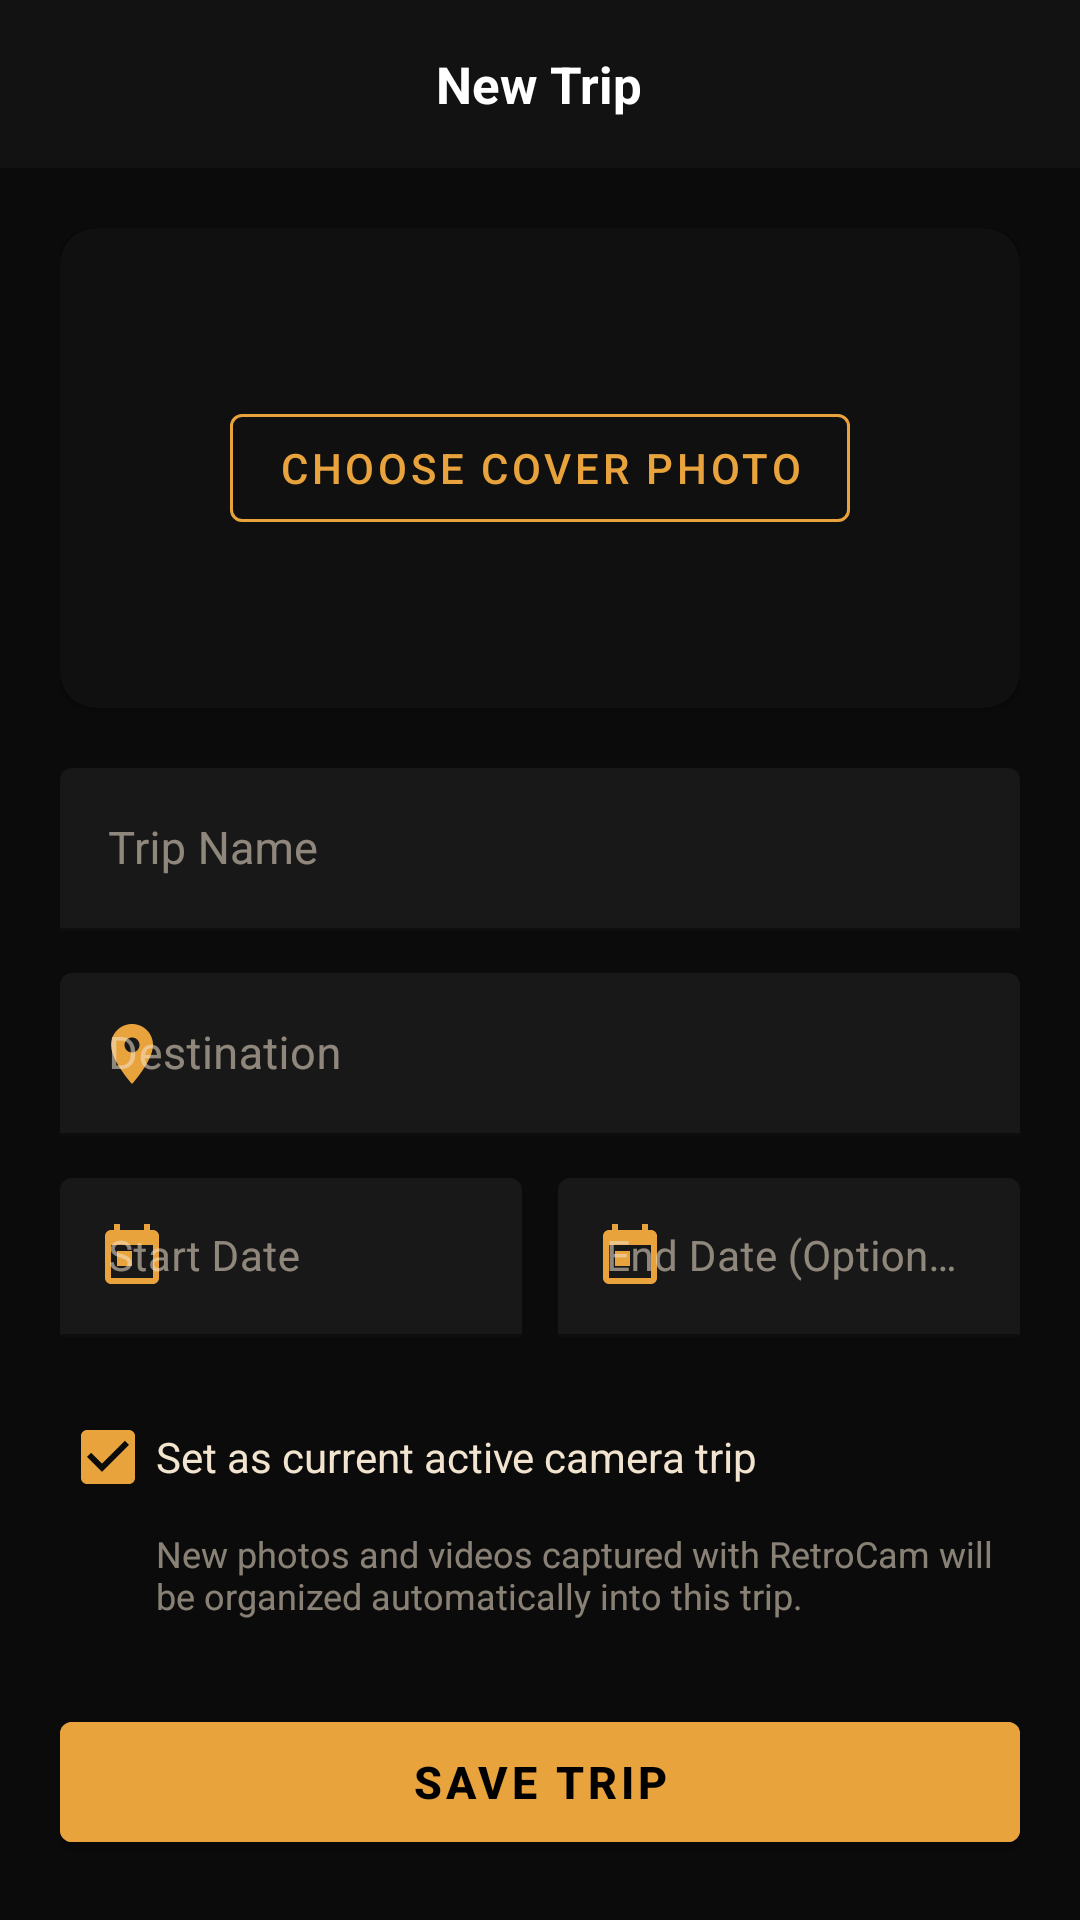

Produce the Android XML layout that renders to this screen, including the resource entries it uses.
<!-- AndroidManifest.xml: application theme Theme.RetroCam -->
<!-- res/layout/activity_trip_edit.xml -->
<?xml version="1.0" encoding="utf-8"?>
<LinearLayout xmlns:android="http://schemas.android.com/apk/res/android"
    xmlns:app="http://schemas.android.com/apk/res-auto"
    xmlns:tools="http://schemas.android.com/tools"
    android:layout_width="match_parent"
    android:layout_height="match_parent"
    android:background="#FF0B0B0B"
    android:fitsSystemWindows="true"
    android:orientation="vertical">

    
    <FrameLayout
        android:layout_width="match_parent"
        android:layout_height="56dp"
        android:background="#FF121212">

        <ImageButton
            android:id="@+id/editTripBackButton"
            android:layout_width="48dp"
            android:layout_height="48dp"
            android:layout_gravity="start|center_vertical"
            android:layout_marginStart="6dp"
            android:background="?android:attr/selectableItemBackgroundBorderless"
            android:contentDescription="@string/back"
            android:src="@drawable/ic_back"
            app:tint="#FFFFFFFF" />

        <TextView
            android:id="@+id/editTripScreenTitle"
            android:layout_width="wrap_content"
            android:layout_height="wrap_content"
            android:layout_gravity="center"
            android:text="New Trip"
            android:textColor="#FFFFFFFF"
            android:textSize="17sp"
            android:textStyle="bold" />
    </FrameLayout>

    <ScrollView
        android:layout_width="match_parent"
        android:layout_height="0dp"
        android:layout_weight="1"
        android:fillViewport="true">

        <LinearLayout
            android:layout_width="match_parent"
            android:layout_height="wrap_content"
            android:orientation="vertical"
            android:padding="20dp">

            
            <androidx.cardview.widget.CardView
                android:layout_width="match_parent"
                android:layout_height="160dp"
                app:cardBackgroundColor="#FF1A1A1A"
                app:cardCornerRadius="12dp"
                app:cardElevation="2dp">

                <FrameLayout
                    android:layout_width="match_parent"
                    android:layout_height="match_parent">

                    <ImageView
                        android:id="@+id/editTripCoverPreview"
                        android:layout_width="match_parent"
                        android:layout_height="match_parent"
                        android:contentDescription="Cover photo preview"
                        android:scaleType="centerCrop" />

                    <View
                        android:layout_width="match_parent"
                        android:layout_height="match_parent"
                        android:background="#66000000" />

                    <com.google.android.material.button.MaterialButton
                        android:id="@+id/selectCoverButton"
                        style="@style/Widget.MaterialComponents.Button.OutlinedButton"
                        android:layout_width="wrap_content"
                        android:layout_height="wrap_content"
                        android:layout_gravity="center"
                        android:text="Choose Cover Photo"
                        android:textColor="@color/amber"
                        app:strokeColor="@color/amber" />
                </FrameLayout>
            </androidx.cardview.widget.CardView>

            
            <com.google.android.material.textfield.TextInputLayout
                android:layout_width="match_parent"
                android:layout_height="wrap_content"
                android:layout_marginTop="20dp"
                android:hint="Trip Name"
                android:textColorHint="@color/readout_dim"
                app:boxBackgroundColor="#FF181818"
                app:boxStrokeColor="@color/amber"
                app:hintTextColor="@color/amber">

                <com.google.android.material.textfield.TextInputEditText
                    android:id="@+id/editTripNameInput"
                    android:layout_width="match_parent"
                    android:layout_height="wrap_content"
                    android:inputType="textCapWords"
                    android:textColor="#FFFFFFFF"
                    android:textSize="15sp" />
            </com.google.android.material.textfield.TextInputLayout>

            
            <com.google.android.material.textfield.TextInputLayout
                android:layout_width="match_parent"
                android:layout_height="wrap_content"
                android:layout_marginTop="14dp"
                android:hint="Destination"
                android:textColorHint="@color/readout_dim"
                app:boxBackgroundColor="#FF181818"
                app:boxStrokeColor="@color/amber"
                app:hintTextColor="@color/amber"
                app:startIconDrawable="@drawable/ic_location"
                app:startIconTint="@color/amber">

                <com.google.android.material.textfield.TextInputEditText
                    android:id="@+id/editTripDestinationInput"
                    android:layout_width="match_parent"
                    android:layout_height="wrap_content"
                    android:inputType="textCapWords"
                    android:textColor="#FFFFFFFF"
                    android:textSize="15sp" />
            </com.google.android.material.textfield.TextInputLayout>

            
            <LinearLayout
                android:layout_width="match_parent"
                android:layout_height="wrap_content"
                android:layout_marginTop="14dp"
                android:orientation="horizontal">

                
                <com.google.android.material.textfield.TextInputLayout
                    android:layout_width="0dp"
                    android:layout_height="wrap_content"
                    android:layout_marginEnd="6dp"
                    android:layout_weight="1"
                    android:hint="Start Date"
                    android:textColorHint="@color/readout_dim"
                    app:boxBackgroundColor="#FF181818"
                    app:boxStrokeColor="@color/amber"
                    app:hintTextColor="@color/amber"
                    app:startIconDrawable="@drawable/ic_calendar"
                    app:startIconTint="@color/amber">

                    <com.google.android.material.textfield.TextInputEditText
                        android:id="@+id/editTripStartDateInput"
                        android:layout_width="match_parent"
                        android:layout_height="wrap_content"
                        android:clickable="true"
                        android:cursorVisible="false"
                        android:focusable="false"
                        android:inputType="none"
                        android:textColor="#FFFFFFFF"
                        android:textSize="14sp" />
                </com.google.android.material.textfield.TextInputLayout>

                
                <com.google.android.material.textfield.TextInputLayout
                    android:layout_width="0dp"
                    android:layout_height="wrap_content"
                    android:layout_marginStart="6dp"
                    android:layout_weight="1"
                    android:hint="End Date (Optional)"
                    android:textColorHint="@color/readout_dim"
                    app:boxBackgroundColor="#FF181818"
                    app:boxStrokeColor="@color/amber"
                    app:hintTextColor="@color/amber"
                    app:startIconDrawable="@drawable/ic_calendar"
                    app:startIconTint="@color/amber">

                    <com.google.android.material.textfield.TextInputEditText
                        android:id="@+id/editTripEndDateInput"
                        android:layout_width="match_parent"
                        android:layout_height="wrap_content"
                        android:clickable="true"
                        android:cursorVisible="false"
                        android:focusable="false"
                        android:inputType="none"
                        android:textColor="#FFFFFFFF"
                        android:textSize="14sp" />
                </com.google.android.material.textfield.TextInputLayout>

            </LinearLayout>

            
            <com.google.android.material.checkbox.MaterialCheckBox
                android:id="@+id/editTripSetActiveCheckbox"
                android:layout_width="match_parent"
                android:layout_height="wrap_content"
                android:layout_marginTop="16dp"
                android:checked="true"
                android:text="Set as current active camera trip"
                android:textColor="@color/readout"
                app:buttonTint="@color/amber" />

            <TextView
                android:layout_width="match_parent"
                android:layout_height="wrap_content"
                android:layout_marginStart="32dp"
                android:text="New photos and videos captured with RetroCam will be organized automatically into this trip."
                android:textColor="@color/readout_dim"
                android:textSize="12sp" />

            
            <com.google.android.material.button.MaterialButton
                android:id="@+id/editTripSaveButton"
                android:layout_width="match_parent"
                android:layout_height="52dp"
                android:layout_marginTop="28dp"
                android:backgroundTint="@color/amber"
                android:text="Save Trip"
                android:textColor="#FF000000"
                android:textSize="15sp"
                android:textStyle="bold" />

            
            <com.google.android.material.button.MaterialButton
                android:id="@+id/editTripDeleteButton"
                style="@style/Widget.MaterialComponents.Button.TextButton"
                android:layout_width="match_parent"
                android:layout_height="48dp"
                android:layout_marginTop="8dp"
                android:text="Delete Trip"
                android:textColor="@color/record_red"
                android:textSize="14sp"
                android:visibility="gone"
                tools:visibility="visible" />

        </LinearLayout>

    </ScrollView>

</LinearLayout>
<!-- resources referenced by this layout -->
<resources>
  <color name="amber">#FFE8A33D</color>
  <color name="readout">#FFF2E4CE</color>
  <color name="readout_dim">#8CF2E4CE</color>
  <color name="record_red">#FFE53935</color>
  <!-- drawable ic_calendar (drawable) -->
  <vector xmlns:android="http://schemas.android.com/apk/res/android"
      android:width="24dp"
      android:height="24dp"
      android:viewportWidth="24"
      android:viewportHeight="24"
      android:tint="#FFFFFFFF">
      <path
          android:fillColor="#FFFFFFFF"
          android:pathData="M19,3h-1V1h-2v2H8V1H6v2H5c-1.11,0 -1.99,0.9 -1.99,2L3,19c0,1.1 0.89,2 2,2h14c1.1,0 2,-0.9 2,-2V5c0,-1.1 -0.9,-2 -2,-2zM19,19H5V8h14v11zM7,10h5v5H7v-5z" />
  </vector>
  <!-- drawable ic_location (drawable) -->
  <vector xmlns:android="http://schemas.android.com/apk/res/android"
      android:width="24dp"
      android:height="24dp"
      android:viewportWidth="24"
      android:viewportHeight="24"
      android:tint="#FFFFFFFF">
      <path
          android:fillColor="#FFFFFFFF"
          android:pathData="M12,2C8.13,2 5,5.13 5,9c0,5.25 7,13 7,13s7,-7.75 7,-13c0,-3.87 -3.13,-7 -7,-7zM12,11.5c-1.38,0 -2.5,-1.12 -2.5,-2.5s1.12,-2.5 2.5,-2.5 2.5,1.12 2.5,2.5 -1.12,2.5 -2.5,2.5z" />
  </vector>
  <string name="back">Back</string>
  <style name="Theme.RetroCam" parent="Theme.MaterialComponents.DayNight.NoActionBar">
          <item name="android:statusBarColor">@android:color/black</item>
          <item name="android:windowBackground">@android:color/black</item>
      </style>
</resources>
